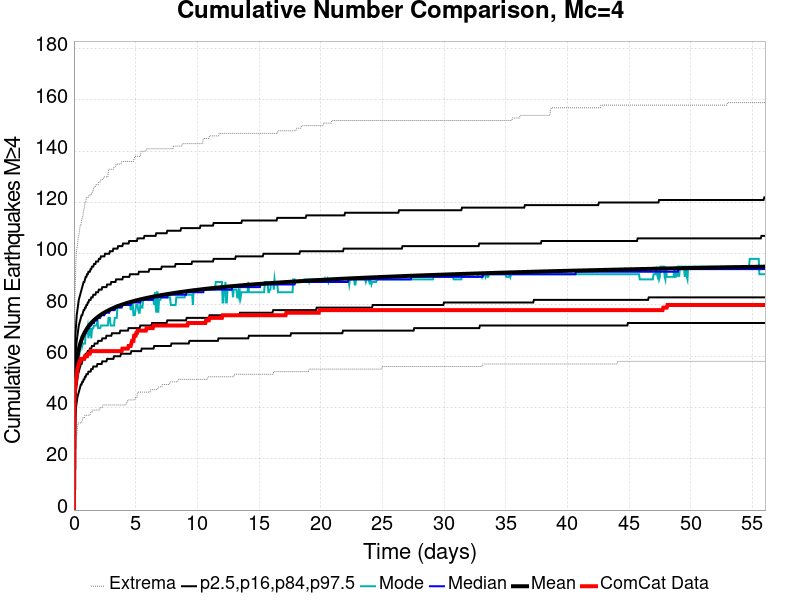

Data behind this chart, as committed beside it:
Time (days), ComCat Data, Simulation Mean, Simulation Median, Simulation Mode, Simulation Minimum, Simulation Maximum, 2.5 %-ile, 16 %-ile, 84 %-ile, 97.5 %-ile
0.0, 0.0, 0.0, 0.0, 0.0, 0.0, 0.0, 0.0, 0.0, 0.0, 0.0
0.05607, 45.0, 44.03, 44.0, 43.0, 21.0, 78.0, 31.0, 37.0, 51.0, 59.0
0.1121, 48.0, 51.12, 51.0, 51.0, 25.0, 89.0, 36.0, 43.0, 59.0, 68.0
0.1682, 51.0, 55.06, 55.0, 51.0, 29.0, 98.0, 40.0, 47.0, 63.0, 72.0
0.2243, 52.0, 57.74, 57.0, 57.0, 29.0, 102.0, 42.0, 49.0, 66.0, 76.0
0.2804, 55.0, 59.76, 59.0, 58.0, 32.0, 103.0, 44.0, 51.0, 68.0, 78.0
0.3364, 56.0, 61.4, 61.0, 58.0, 34.0, 106.0, 45.0, 53.0, 70.0, 80.0
0.3925, 57.0, 62.71, 62.0, 59.0, 34.0, 107.0, 46.0, 54.0, 72.0, 82.0
0.4486, 58.0, 63.85, 63.0, 61.0, 34.0, 109.0, 47.0, 55.0, 73.0, 83.0
0.5046, 58.0, 64.84, 64.0, 64.0, 34.0, 111.0, 48.0, 56.0, 74.0, 84.0
0.5607, 59.0, 65.71, 65.0, 65.0, 34.0, 111.0, 49.0, 57.0, 75.0, 85.0
0.6168, 59.0, 66.49, 66.0, 68.0, 34.0, 113.0, 49.0, 57.0, 76.0, 86.0
0.6729, 59.0, 67.19, 67.0, 64.0, 35.0, 114.0, 50.0, 58.0, 76.0, 87.0
0.7289, 59.0, 67.87, 67.0, 65.0, 36.0, 115.0, 50.0, 59.0, 77.0, 88.0
0.785, 59.0, 68.47, 68.0, 65.0, 36.0, 117.0, 51.0, 59.0, 78.0, 89.0
0.8411, 59.0, 69.01, 68.0, 65.0, 36.0, 118.0, 51.0, 60.0, 78.0, 89.0
0.8972, 60.0, 69.52, 69.0, 65.0, 37.0, 120.0, 52.0, 60.0, 79.0, 90.0
0.9532, 60.0, 70, 69.0, 69.0, 37.0, 120.0, 52.0, 61.0, 79.0, 91.0
1.009, 60.0, 70.45, 70.0, 69.0, 37.0, 122.0, 53.0, 61.0, 80.0, 91.0
1.065, 60.0, 70.88, 70.0, 69.0, 37.0, 122.0, 53.0, 61.0, 80.0, 92.0
1.121, 61.0, 71.28, 71.0, 71.0, 37.0, 122.0, 53.0, 62.0, 81.0, 92.0
1.178, 61.0, 71.65, 71.0, 67.0, 37.0, 122.0, 54.0, 62.0, 81.0, 93.0
1.234, 61.0, 72.02, 71.0, 71.0, 37.0, 123.0, 54.0, 62.0, 82.0, 93.0
1.29, 61.0, 72.36, 72.0, 68.0, 37.0, 123.0, 54.0, 63.0, 82.0, 93.0
1.346, 62.0, 72.68, 72.0, 71.0, 38.0, 123.0, 54.0, 63.0, 82.0, 94.0
1.402, 62.0, 73, 72.0, 67.0, 38.0, 123.0, 55.0, 63.0, 83.0, 94.0
1.458, 62.0, 73.29, 73.0, 70.0, 38.0, 124.0, 55.0, 64.0, 83.0, 95.0
1.514, 62.0, 73.57, 73.0, 71.0, 39.0, 124.0, 55.0, 64.0, 83.0, 95.0
1.57, 62.0, 73.84, 73.0, 71.0, 39.0, 125.0, 56.0, 64.0, 84.0, 95.0
1.626, 62.0, 74.09, 73.0, 72.0, 39.0, 126.0, 56.0, 64.0, 84.0, 96.0
1.682, 62.0, 74.35, 74.0, 72.0, 39.0, 126.0, 56.0, 65.0, 84.0, 96.0
1.738, 62.0, 74.59, 74.0, 72.0, 39.0, 126.0, 56.0, 65.0, 84.0, 96.0
1.794, 62.0, 74.81, 74.0, 72.0, 39.0, 127.0, 56.0, 65.0, 85.0, 97.0
1.85, 62.0, 75.03, 74.0, 72.0, 39.0, 127.0, 56.0, 65.0, 85.0, 97.0
1.906, 62.0, 75.24, 75.0, 75.0, 39.0, 127.0, 57.0, 65.0, 85.0, 97.0
1.963, 62.0, 75.45, 75.0, 71.0, 39.0, 127.0, 57.0, 66.0, 85.0, 97.0
2.019, 62.0, 75.65, 75.0, 71.0, 39.0, 128.0, 57.0, 66.0, 86.0, 98.0
2.075, 62.0, 75.84, 75.0, 71.0, 39.0, 128.0, 57.0, 66.0, 86.0, 98.0
2.131, 62.0, 76.03, 75.0, 71.0, 40.0, 128.0, 57.0, 66.0, 86.0, 98.0
2.187, 62.0, 76.22, 76.0, 72.0, 40.0, 129.0, 57.0, 66.0, 86.0, 99.0
2.243, 62.0, 76.4, 76.0, 72.0, 40.0, 129.0, 57.0, 66.0, 86.0, 99.0
2.299, 62.0, 76.57, 76.0, 72.0, 40.0, 129.0, 58.0, 67.0, 87.0, 99.0
2.355, 62.0, 76.75, 76.0, 72.0, 41.0, 129.0, 58.0, 67.0, 87.0, 99.0
2.411, 62.0, 76.91, 76.0, 72.0, 41.0, 130.0, 58.0, 67.0, 87.0, 99.0
2.467, 62.0, 77.07, 76.0, 72.0, 41.0, 130.0, 58.0, 67.0, 87.0, 99.0
2.523, 62.0, 77.22, 77.0, 72.0, 41.0, 130.0, 58.0, 67.0, 87.0, 100.0
2.579, 62.0, 77.37, 77.0, 72.0, 41.0, 130.0, 58.0, 67.0, 87.0, 100.0
2.635, 62.0, 77.52, 77.0, 72.0, 41.0, 130.0, 58.0, 68.0, 87.0, 100.0
2.691, 62.0, 77.66, 77.0, 72.0, 41.0, 130.0, 59.0, 68.0, 88.0, 100.0
2.748, 62.0, 77.8, 77.0, 72.0, 41.0, 130.0, 59.0, 68.0, 88.0, 100.0
2.804, 62.0, 77.94, 77.0, 75.0, 41.0, 133.0, 59.0, 68.0, 88.0, 100.0
2.86, 62.0, 78.08, 77.0, 75.0, 41.0, 133.0, 59.0, 68.0, 88.0, 100.0
2.916, 62.0, 78.22, 78.0, 75.0, 41.0, 133.0, 59.0, 68.0, 88.0, 101.0
2.972, 62.0, 78.35, 78.0, 72.0, 41.0, 133.0, 59.0, 68.0, 88.0, 101.0
3.028, 62.0, 78.48, 78.0, 72.0, 41.0, 133.0, 59.0, 68.0, 89.0, 101.0
3.084, 62.0, 78.59, 78.0, 72.0, 41.0, 133.0, 59.0, 69.0, 89.0, 101.0
3.14, 62.0, 78.72, 78.0, 72.0, 41.0, 133.0, 59.0, 69.0, 89.0, 101.0
3.196, 62.0, 78.84, 78.0, 72.0, 41.0, 133.0, 59.0, 69.0, 89.0, 102.0
3.252, 62.0, 78.96, 78.0, 72.0, 41.0, 134.0, 60.0, 69.0, 89.0, 102.0
3.308, 62.0, 79.08, 78.0, 75.0, 41.0, 134.0, 60.0, 69.0, 89.0, 102.0
... 940 more rows
